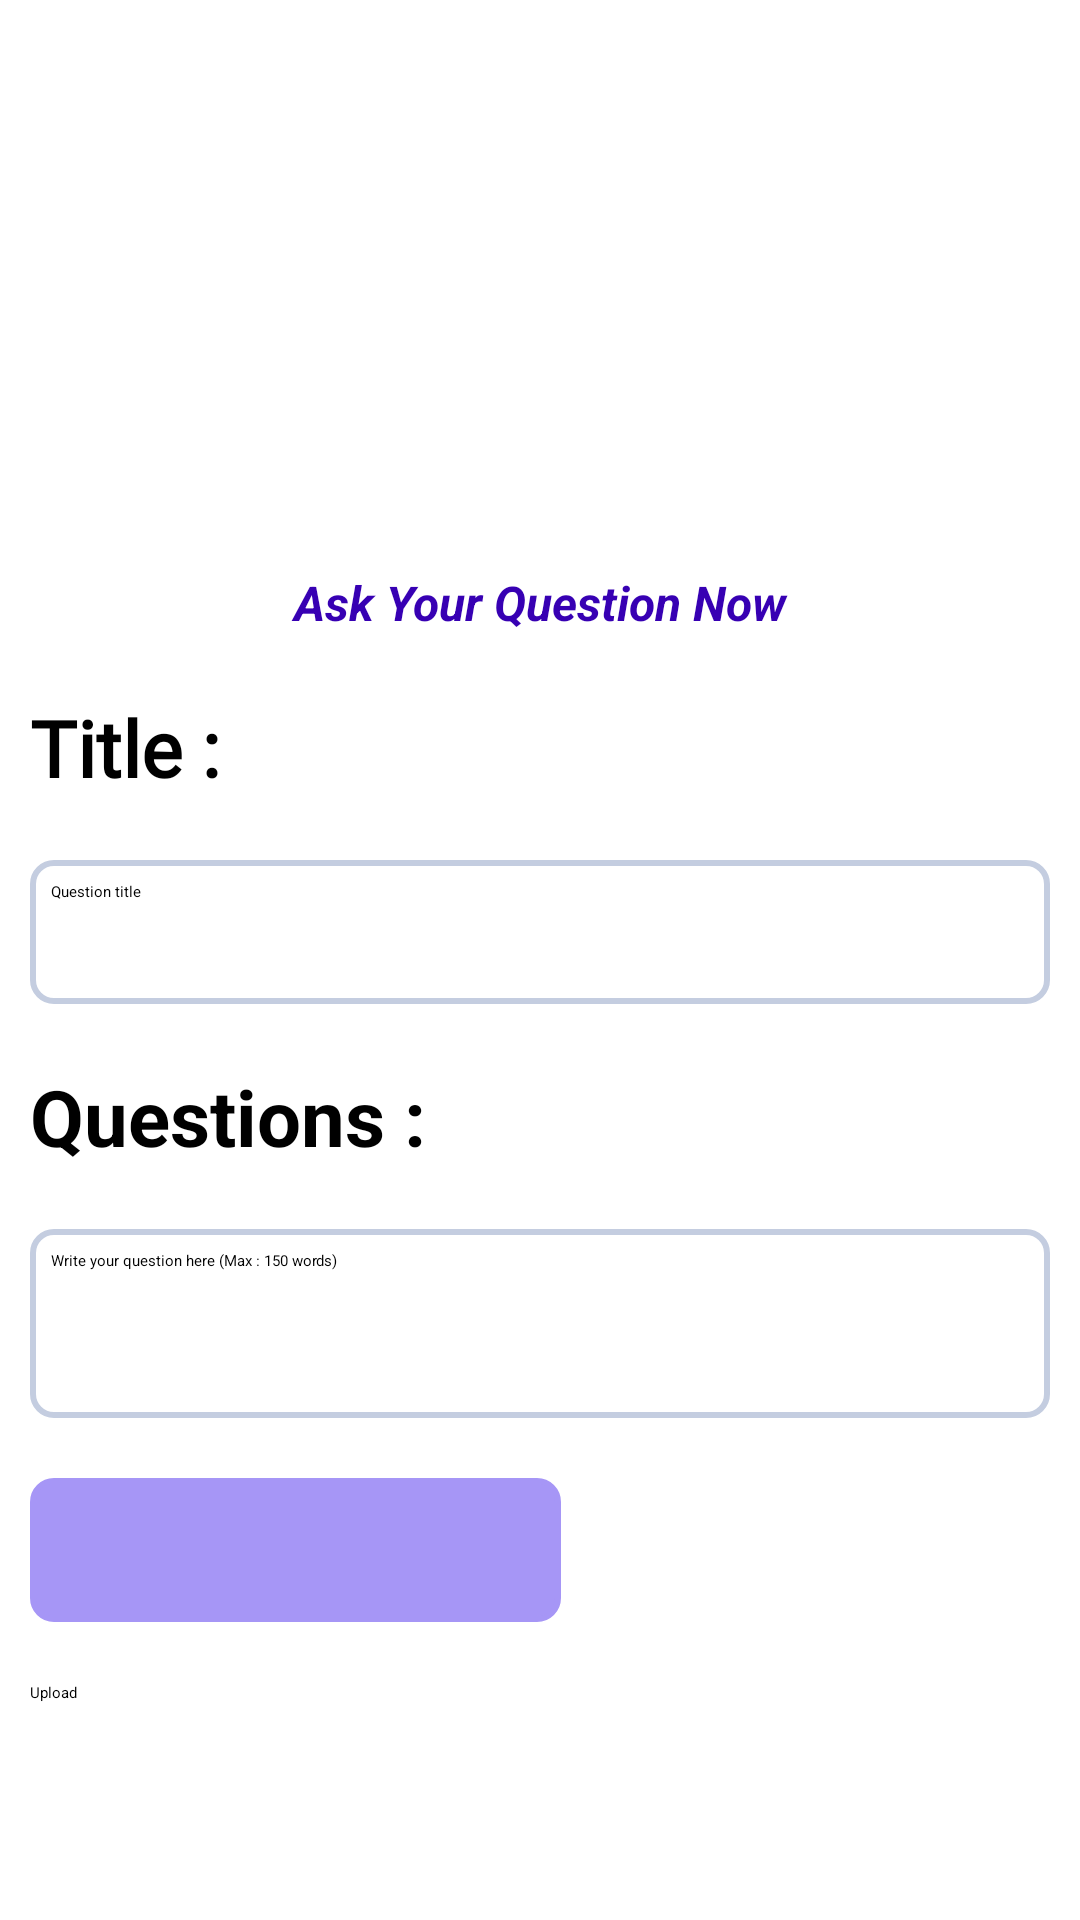

Layout XML and referenced resources for this Android screen:
<!-- AndroidManifest.xml: application theme Theme.Assignment -->
<!-- res/layout/question_form_layout.xml -->
<?xml version="1.0" encoding="utf-8"?>
<layout xmlns:android="http://schemas.android.com/apk/res/android"
    xmlns:app="http://schemas.android.com/apk/res-auto"
    xmlns:tools="http://schemas.android.com/tools">

    <ScrollView
        android:layout_width="match_parent"
        android:layout_height="match_parent"
        tools:layout_editor_absoluteX="16dp"
        tools:layout_editor_absoluteY="55dp">

        <LinearLayout
            android:layout_width="match_parent"
            android:layout_height="wrap_content"
            android:elevation="10dp"
            android:orientation="vertical">


            <androidx.constraintlayout.widget.ConstraintLayout
                android:layout_width="match_parent"
                android:layout_height="match_parent"
                android:background="#E9DCFE">

                <ImageButton
                    android:id="@+id/backButton"
                    android:layout_width="wrap_content"
                    android:layout_height="wrap_content"
                    android:backgroundTint="#E8DBFD"
                    app:layout_constraintBottom_toBottomOf="parent"
                    app:layout_constraintStart_toStartOf="parent"
                    app:layout_constraintTop_toTopOf="parent"
                    app:srcCompat="@drawable/baseline_arrow_back_ios_24" />
            </androidx.constraintlayout.widget.ConstraintLayout>

            <ImageView
                android:id="@+id/imageView2"
                android:layout_width="wrap_content"
                android:layout_height="180dp"
                app:srcCompat="@drawable/questionbanner" />

            <TextView
                android:layout_width="match_parent"
                android:layout_height="wrap_content"
                android:layout_margin="@dimen/textMargin"
                android:text="Ask Your Question Now"
                android:textAlignment="center"

                android:textColor="@color/design_default_color_primary_variant"
                android:textSize="16sp"
                android:textStyle="bold|italic" />


            <TextView
                android:id="@+id/textTitle"
                android:layout_width="match_parent"
                android:layout_height="wrap_content"
                android:layout_margin="@dimen/textMargin"
                android:fontFamily="@font/sen"
                android:text="Title :"
                android:textSize="@dimen/textSize"
                android:textStyle="bold" />

            <EditText
                android:id="@+id/inputTitle"
                android:layout_width="match_parent"
                android:layout_height="48dp"
                android:layout_margin="@dimen/textMargin"
                android:background="@drawable/askbox"
                android:ems="10"
                android:hint="Question title"
                android:inputType="text" />

            <TextView
                android:id="@+id/textQuestion"
                android:layout_width="match_parent"
                android:layout_height="wrap_content"
                android:layout_margin="@dimen/textMargin"
                android:text="Questions :"
                android:textSize="@dimen/textSize"
                android:textStyle="bold" />

            <EditText
                android:id="@+id/inputQuest"
                android:layout_width="match_parent"
                android:layout_height="wrap_content"
                android:layout_margin="@dimen/textMargin"
                android:background="@drawable/askbox"
                android:ems="10"
                android:gravity="start|top"
                android:hint="Write your question here (Max : 150 words)"
                android:inputType="textMultiLine"
                android:lines="8"
                android:maxLines="8" />

            <LinearLayout
                android:layout_width="match_parent"
                android:layout_height="match_parent"
                android:orientation="horizontal"
                android:padding="10dp">

                <ImageButton
                    android:id="@+id/galleryButton"
                    android:layout_width="wrap_content"
                    android:layout_height="48dp"
                    android:layout_weight="1"
                    android:background="@drawable/askbox"
                    android:backgroundTint="#A696F6"
                    android:contentDescription="uploadImageButton"
                    app:srcCompat="@drawable/baseline_image_24" />

                <ImageButton
                    android:id="@+id/cameraButton"
                    android:layout_width="wrap_content"
                    android:layout_height="wrap_content"
                    android:layout_weight="1"
                    app:srcCompat="@drawable/baseline_photo_camera_24" />
            </LinearLayout>

            <ImageView
                android:id="@+id/imageView"
                android:layout_width="match_parent"
                android:layout_height="368dp"
                android:visibility="gone"
                tools:srcCompat="@tools:sample/avatars" />

            <LinearLayout
                android:layout_width="match_parent"
                android:layout_height="match_parent"
                android:orientation="vertical"
                tools:context=".CreateQuestions">

                <LinearLayout
                    android:layout_width="match_parent"
                    android:layout_height="match_parent"
                    android:orientation="horizontal">

                    <Button
                        android:id="@+id/uploadBtn"
                        android:layout_width="match_parent"
                        android:layout_height="48dp"
                        android:layout_margin="@dimen/textMargin"
                        android:backgroundTint="@color/buttonColor"
                        android:text="Upload" />
                </LinearLayout>

            </LinearLayout>
        </LinearLayout>
    </ScrollView>
</layout>
<!-- resources referenced by this layout -->
<resources>
  <color name="buttonColor">#A66BC8</color>
  <dimen name="textMargin">10dp</dimen>
  <dimen name="textSize">26sp</dimen>
  <!-- drawable askbox (drawable) -->
  <shape
      xmlns:android="http://schemas.android.com/apk/res/android"
      android:shape="rectangle"   >
  
      <solid
          android:color="#ffffff" >
      </solid>
  
      <stroke
          android:width="2dp"
          android:color="#C4CDE0" >
      </stroke>
  
      <padding
          android:left="7dp"
          android:top="7dp"
          android:right="7dp"
          android:bottom="7dp"    >
      </padding>
  
      <corners
          android:radius="7dp"   >
      </corners>
  
  </shape>
  <!-- drawable baseline_arrow_back_ios_24 (drawable) -->
  <vector android:autoMirrored="true" android:height="48dp"
      android:tint="#B8B4B4" android:viewportHeight="24"
      android:viewportWidth="24" android:width="48dp" xmlns:android="http://schemas.android.com/apk/res/android">
      <path android:fillColor="@android:color/white" android:pathData="M11.67,3.87L9.9,2.1 0,12l9.9,9.9 1.77,-1.77L3.54,12z"/>
  </vector>
  <!-- drawable baseline_image_24 (drawable) -->
  <vector android:height="24dp" android:tint="#E0AAFF"
      android:viewportHeight="24" android:viewportWidth="24"
      android:width="24dp" xmlns:android="http://schemas.android.com/apk/res/android">
      <path android:fillColor="@android:color/white" android:pathData="M21,19V5c0,-1.1 -0.9,-2 -2,-2H5c-1.1,0 -2,0.9 -2,2v14c0,1.1 0.9,2 2,2h14c1.1,0 2,-0.9 2,-2zM8.5,13.5l2.5,3.01L14.5,12l4.5,6H5l3.5,-4.5z"/>
  </vector>
  <!-- drawable baseline_photo_camera_24 (drawable) -->
  <vector android:height="24dp" android:tint="#E0AAFF"
      android:viewportHeight="24" android:viewportWidth="24"
      android:width="24dp" xmlns:android="http://schemas.android.com/apk/res/android">
      <path android:fillColor="@android:color/white" android:pathData="M12,12m-3.2,0a3.2,3.2 0,1 1,6.4 0a3.2,3.2 0,1 1,-6.4 0"/>
      <path android:fillColor="@android:color/white" android:pathData="M9,2L7.17,4L4,4c-1.1,0 -2,0.9 -2,2v12c0,1.1 0.9,2 2,2h16c1.1,0 2,-0.9 2,-2L22,6c0,-1.1 -0.9,-2 -2,-2h-3.17L15,2L9,2zM12,17c-2.76,0 -5,-2.24 -5,-5s2.24,-5 5,-5 5,2.24 5,5 -2.24,5 -5,5z"/>
  </vector>
  <!-- drawable questionbanner: jpg bitmap (drawable, 155449 bytes) -->
</resources>
